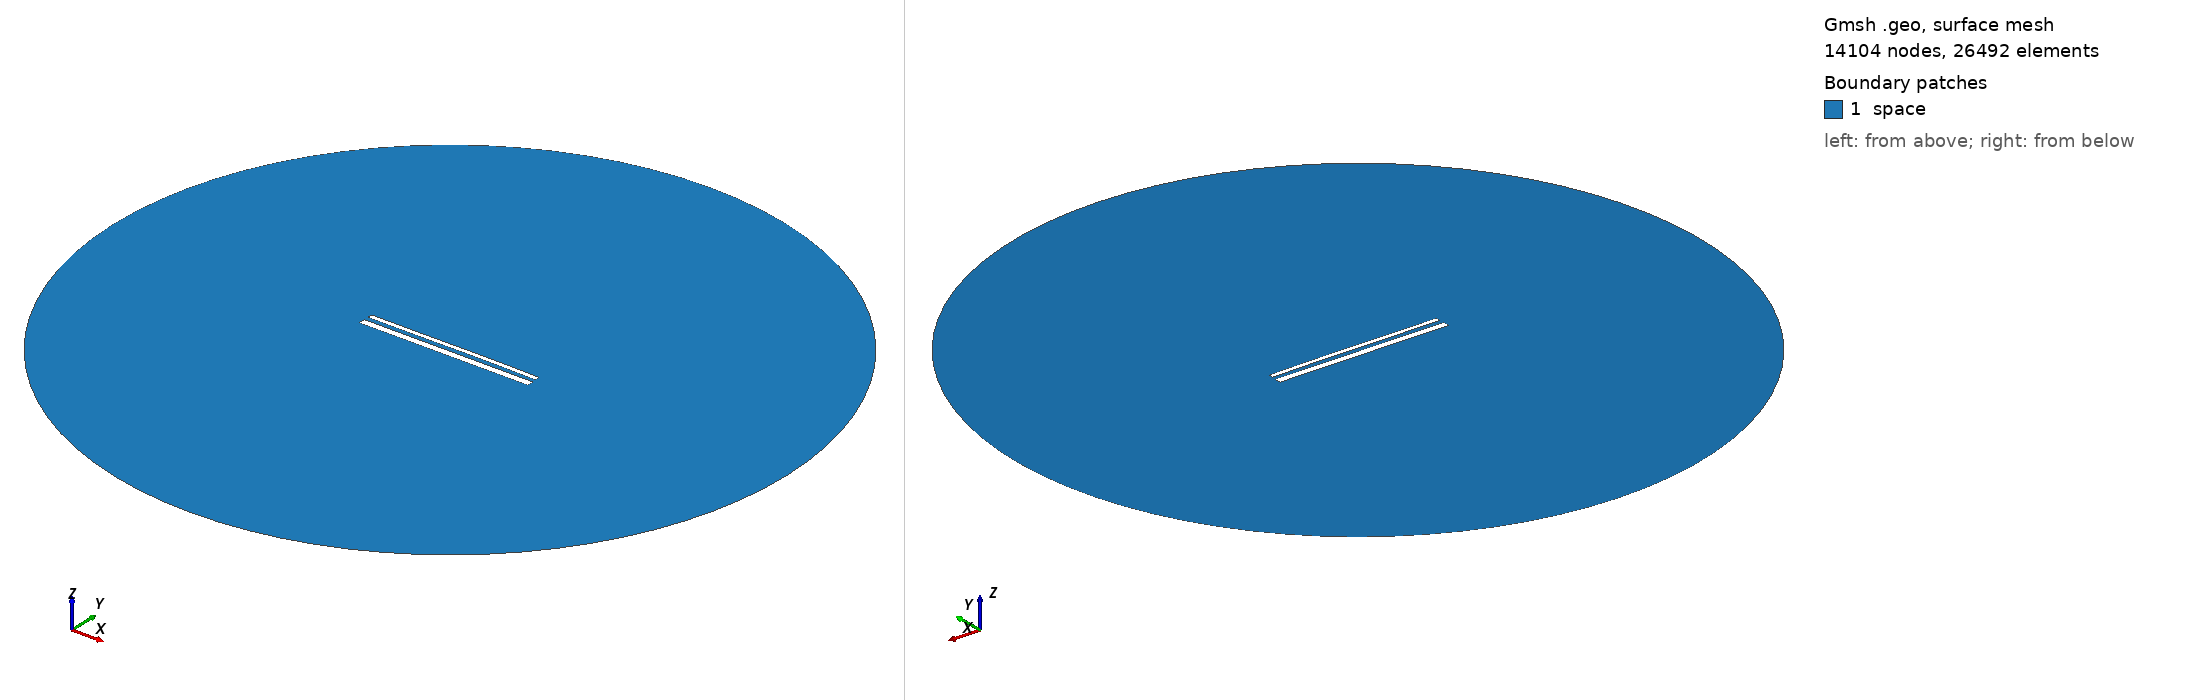

Gmsh geometry script, surface-meshed: 14104 nodes, 26492 surface elements. Boundary patches (legend numbers): 1 space. Left view from above one corner, right view from below the opposite corner. Legend entries are the model's physical surfaces. The drawing asked Gmsh for element sizes between 1% and 20% of the model's largest extent; the script's own settings can give other sizes.

=== 15208.geo (drawn) ===
//---------------------------------------
// Geometry kernel
//---------------------------------------

SetFactory("OpenCASCADE");



//---------------------------------------
// Parameters of the geometry
//---------------------------------------

// Overetch of the upper plate
overetch = 0.5;

// Distance between the plates
distance = 2.5;

// Discretization over the x axis (for the deformation)
nx = 50; 

// Length of the plate
L = 100 - overetch; 

// Number of modes
n = 4; 

// 1st mode coefficient
coeff(1) = -0.075;
beta(1) = 0.596864 * 3.1415926535 / L;

// 2nd mode coefficient
coeff(2) = 0.07499999999999998;
beta(2) = 1.49418 * 3.1415926535 / L;

// 3rd mode coefficient
coeff(3) = -0.075;
beta(3) = 2.50025 * 3.1415926535 / L;

// 4th mode coefficient
coeff(4) = 0.0;
beta(4) = 3.49999 * 3.1415926535 / L;



//---------------------------------------
// Upper plate (deformed rectangle)
//---------------------------------------

// Coordiantes of the upper plate
xmin = -50;
xmax = 50 - overetch;

// Height of the upper plate
yheight = 4 - 2 * overetch;

// Indexes of the points
UpperID[] = {};
LowerID[] = {};
LeftID[] = {};
RightID[] = {};

// Point index
p = 1;

// Horizontal edges
For i In {1:nx}
    x = xmin + (i-1)*(xmax - xmin)/(nx-1);

    y_bottom = distance / 2 + overetch;
    For j In {1:n}
        C = (Cosh(beta(j)*L) + Cos(beta(j)*L)) / (Sinh(beta(j)*L) + Sin(beta(j)*L));
        y_bottom  = y_bottom + coeff(j) * (Cosh(beta(j)*(x+50)) - Cos(beta(j)*(x+50)) - C * (Sinh(beta(j)*(x+50)) - Sin(beta(j)*(x+50))));
    EndFor

    y_top = y_bottom + yheight;

    Point(p) = {x, y_top, 0, 1.0};
    UpperID[i] = p;
    p = p + 1;

    Point(p) = {x, y_bottom, 0, 1.0};
    LowerID[i] = p;
    p = p + 1;
EndFor

// Create point lists
UpperPts[] = {}; LowerPts[] = {};
For i In {1:nx}
  UpperPts[] += {UpperID[i]};
  LowerPts[] += {LowerID[i]};
EndFor

// Build splines
Spline(1) = {UpperPts[]};
Spline(2) = {LowerPts[]};
Line(3) = {LowerPts[nx-1], UpperPts[nx-1]};
Line(4) = {LowerPts[0], UpperPts[0]};

// Build the plane surface
Curve Loop(1) = {2, 3, -1, -4};
Plane Surface(1) = {1};



//---------------------------------------
// Lower plate (rectangle)
//---------------------------------------

// Vertices
Point(1001) = {-50, -1, 0, 1.0};
Point(1002) = { 50, -1, 0, 1.0};
Point(1003) = { 50,  -5, 0, 1.0};
Point(1004) = {-50,  -5, 0, 1.0};

// Edges
Line(5) = {1001, 1002};
Line(6) = {1002, 1003};
Line(7) = {1003, 1004};
Line(8) = {1004, 1001};

// Plane surface
Line Loop(2) = {5, 6, 7, 8};
Plane Surface(2) = {2}; 



//---------------------------------------
// Outer (fictious) boundary
//---------------------------------------

// Points
Point(1005) = {0, 0, 0};       // Center
Point(1006) = {200, 0, 0};     // Start point
Point(1007) = {0, 200, 0};     // 90 degrees
Point(1008) = {-200, 0, 0};    // 180 degrees
Point(1009) = {0, -200, 0};    // 270 degrees

// Circle arcs (each needs start, center, end)
Circle(9) = {1006, 1005, 1007};
Circle(10) = {1007, 1005, 1008};
Circle(11) = {1008, 1005, 1009};
Circle(12) = {1009, 1005, 1006};

// Plane surface for the entire domain
Curve Loop(3) = {9, 10, 11, 12};
Surface(3) = {3};

// Subtract the plates from the whole domain to obtain the actual domain where we want to solve the equations
BooleanDifference{ Surface{3}; Delete; }{ Surface{1}; Surface{2}; Delete; }




//---------------------------------------
// Transfinite Lines/Curves
//---------------------------------------

// Set the number of points on the boundaries
r = 7;

// Plates
Transfinite Curve {1, 2} = 50*r Using Progression 1;
Transfinite Curve {3, 4} = 2*r Using Progression 1;
Transfinite Line {5, 7} = 50*r Using Progression 1;
Transfinite Line {6, 8} = 2*r Using Progression 1;

// Outer boundary
Transfinite Line {9, 10, 11, 12} = 20 Using Progression 1;



//---------------------------------------
// Physical groups
//---------------------------------------                

// Physical curves (boundaries)
Physical Line("force_segment", 10) = {2};
Physical Line("upper_plate", 11) = {1, 3, 4};
Physical Line("lower_plate", 12) = {5, 6, 7, 8};
Physical Line("boundary", 20) = {9, 10, 11, 12};

// Physical Surfaces
Physical Surface("space", 30) = {3};



//---------------------------------------
// 6. Generate the Mesh
//---------------------------------------

// 2D mesh generation
Mesh 2;
